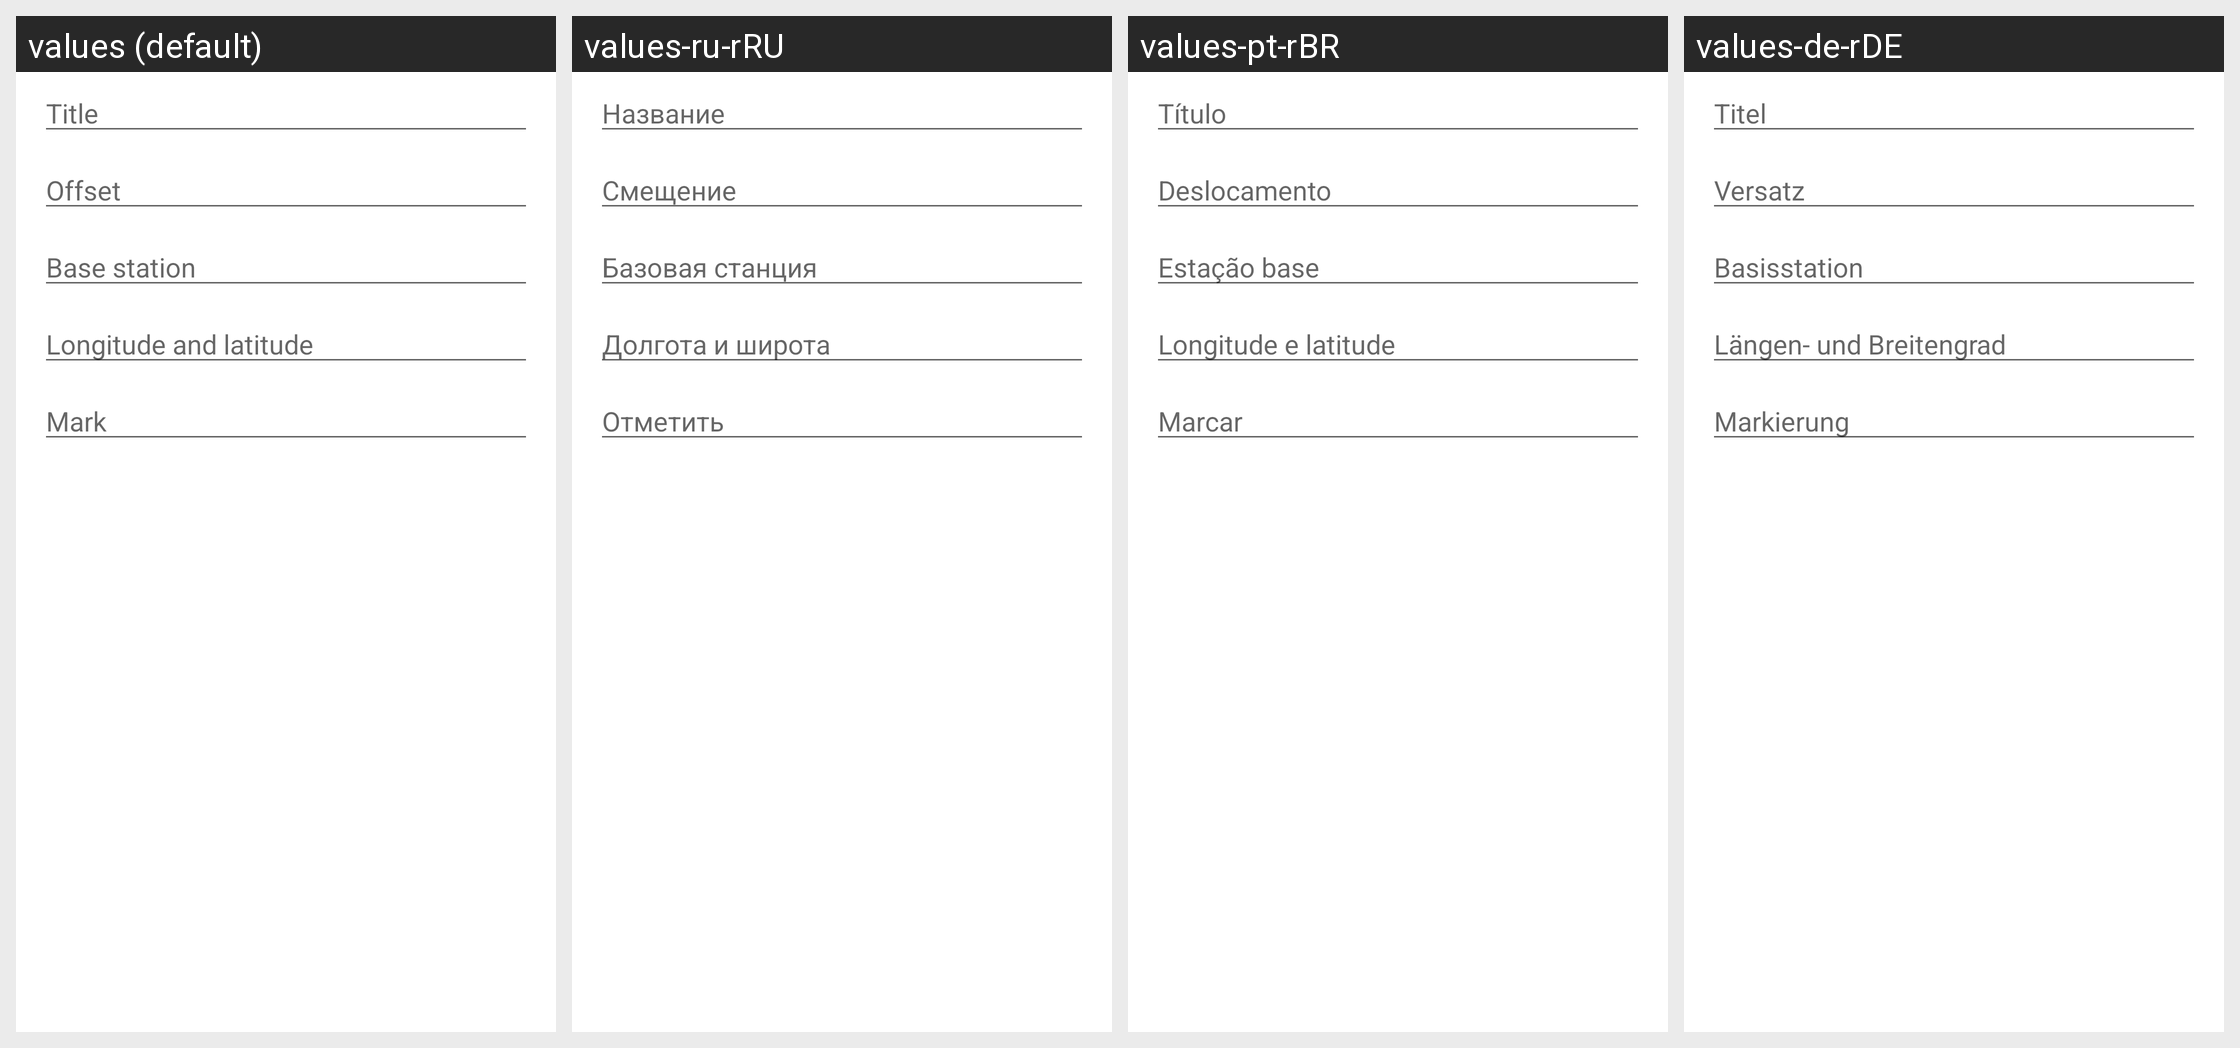

For this localized Android screen grid, give each drawn string resource with its value in every locale shown.
Android screen res/layout/location_edit_dialog.xml rendered under 4 locales, left to right: values (default), values-ru-rRU, values-pt-rBR, values-de-rDE. Device: Nexus 5 (rendered at 1080×1920; each locale shown at half size, 540×960, under a caption strip naming it); theme Theme.MaterialComponents.DayNight.NoActionBar.
Other locales in the repository, not shown: values-ar-rSA, values-es-rES, values-in-rID, values-it-rIT, values-ja-rJP, values-pl-rPL, values-tr-rTR, values-uk-rUA, values-vi-rVN, values-zh-rCN, values-zh-rHK, values-zh-rME, values-zh-rTW.
Strings drawn on this screen, with the default value and each locale's value (text and hints the layout hard-codes, and strings that could not be matched under every locale, appear in the picture but are not listed):

location_simulation_work_title
  values: Title
  values-ru-rRU: Название
  values-pt-rBR: Título
  values-de-rDE: Titel

location_simulation_work_offset
  values: Offset
  values-ru-rRU: Смещение
  values-pt-rBR: Deslocamento
  values-de-rDE: Versatz

location_simulation_work_base_station
  values: Base station
  values-ru-rRU: Базовая станция
  values-pt-rBR: Estação base
  values-de-rDE: Basisstation

location_simulation_work_longitude_latitude
  values: Longitude and latitude
  values-ru-rRU: Долгота и широта
  values-pt-rBR: Longitude e latitude
  values-de-rDE: Längen- und Breitengrad

location_simulation_work_remarks
  values: Mark
  values-ru-rRU: Отметить
  values-pt-rBR: Marcar
  values-de-rDE: Markierung
